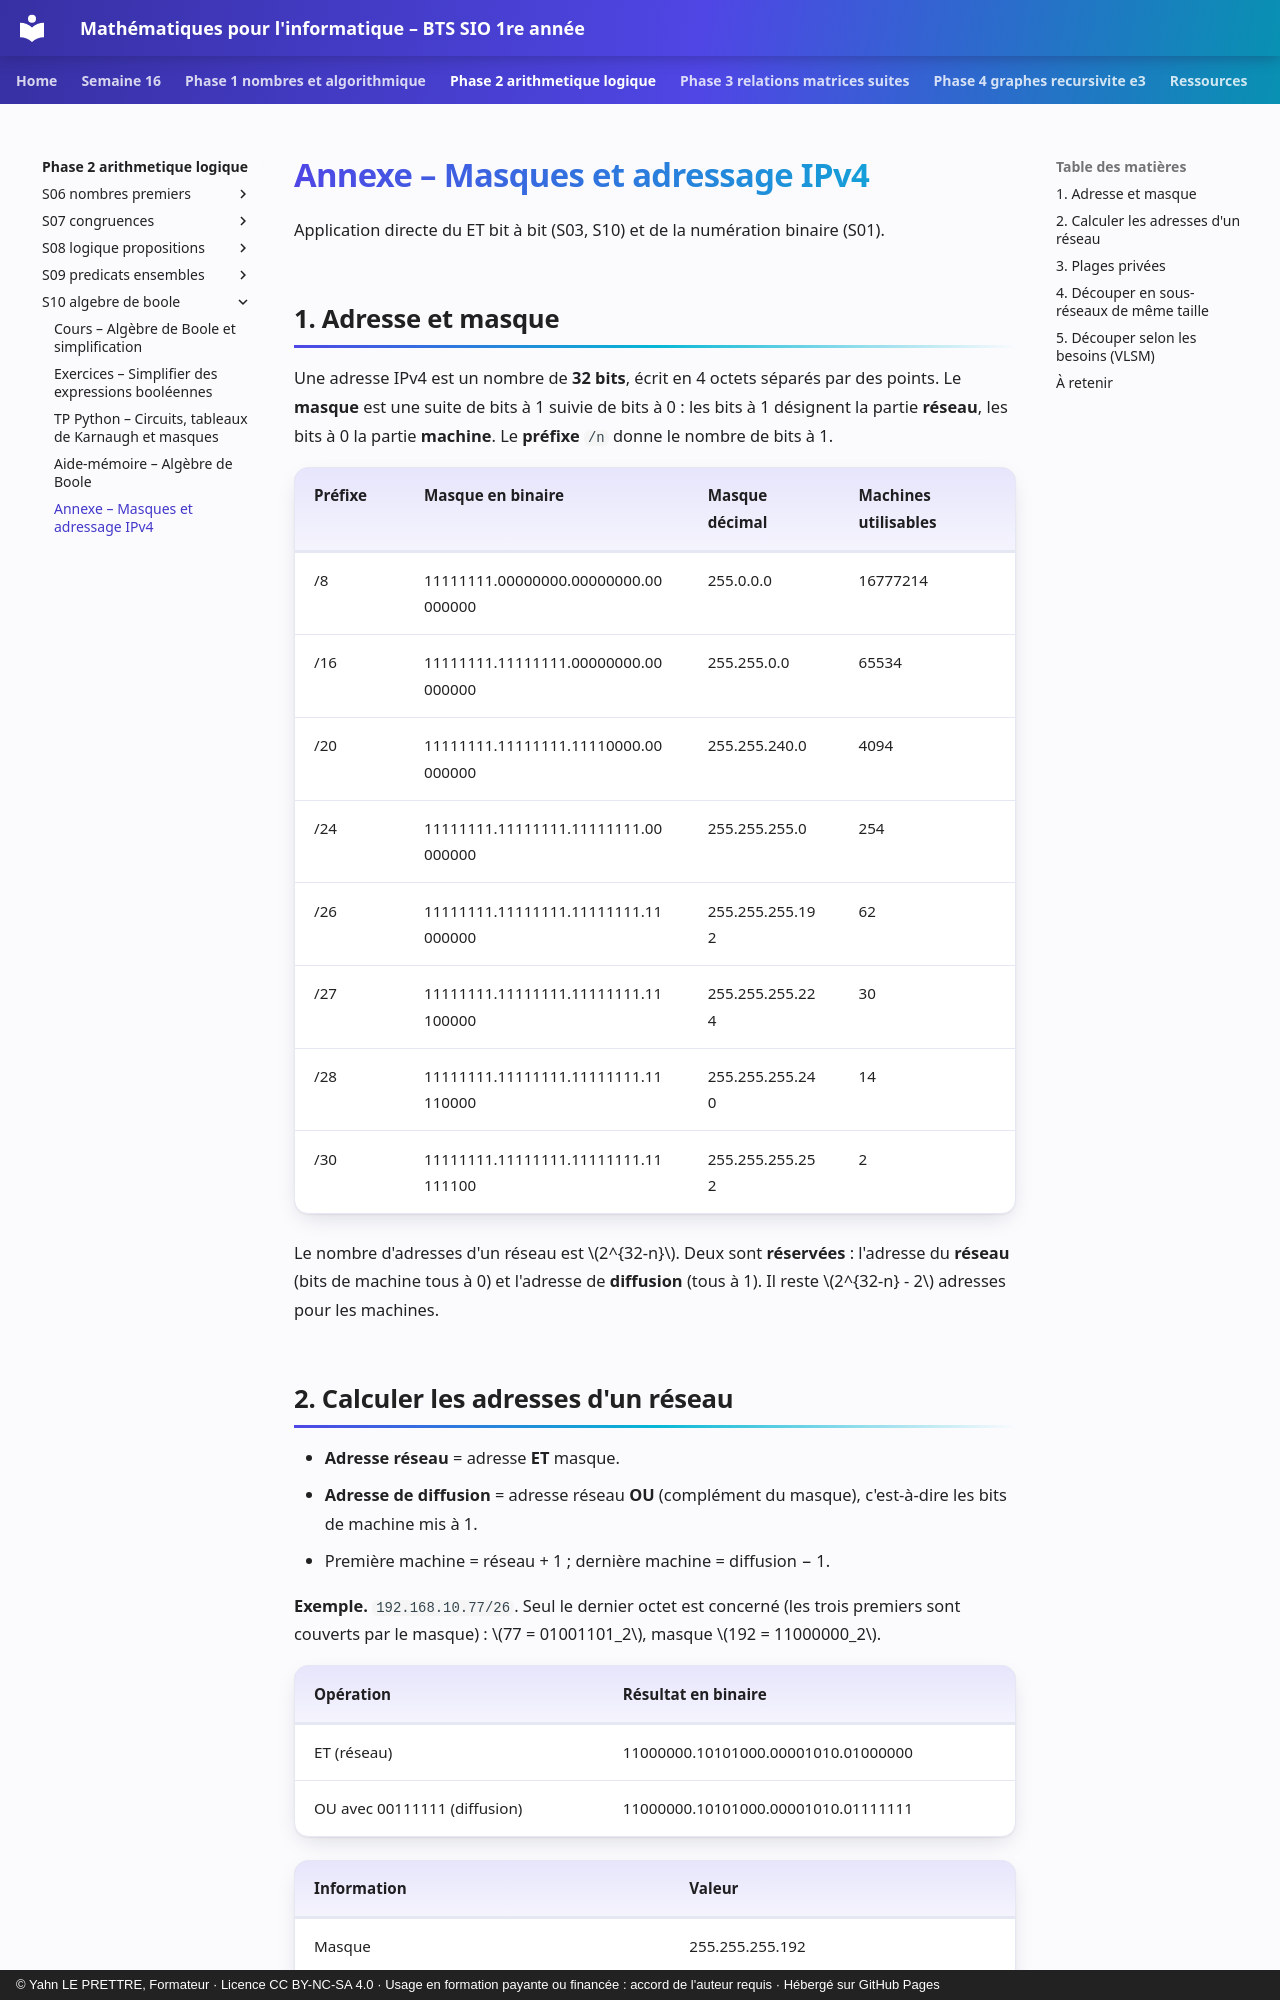

repository: YahnLP/bts1-sio-sisr-math_algo · page: phase-2-arithmetique-logique/S10-algebre-de-boole/annexe-adressage/index.html · generator: mkdocs · copyright: © Yahn LE PRETTRE, Formateur · Licence CC BY-NC-SA 4.0 · Usage en formation payante ou financée : accord de l'auteur requis · Hébergé sur GitHub Pages

# Annexe – Masques et adressage IPv4

Application directe du ET bit à bit (S03, S10) et de la numération binaire (S01).

## 1. Adresse et masque

Une adresse IPv4 est un nombre de **32 bits**, écrit en 4 octets séparés par des points. Le **masque** est une suite de bits à 1 suivie de bits à 0 : les bits à 1 désignent la partie **réseau**, les bits à 0 la partie **machine**. Le **préfixe** `/n` donne le nombre de bits à 1.

| Préfixe | Masque en binaire | Masque décimal | Machines utilisables |
|---|---|---|---|
| /8 | 11111111.00000000.00000000.00000000 | 255.0.0.0 | 16777214 |
| /16 | 11111111.11111111.00000000.00000000 | 255.255.0.0 | 65534 |
| /20 | 11111111.11111111.11110000.00000000 | 255.255.240.0 | 4094 |
| /24 | 11111111.11111111.11111111.00000000 | 255.255.255.0 | 254 |
| /26 | 11111111.11111111.11111111.11000000 | 255.255.255.192 | 62 |
| /27 | 11111111.11111111.11111111.11100000 | 255.255.255.224 | 30 |
| /28 | 11111111.11111111.11111111.11110000 | 255.255.255.240 | 14 |
| /30 | 11111111.11111111.11111111.11111100 | 255.255.255.252 | 2 |

Le nombre d'adresses d'un réseau est \(2^{32-n}\). Deux sont **réservées** : l'adresse du **réseau** (bits de machine tous à 0) et l'adresse de **diffusion** (tous à 1). Il reste \(2^{32-n} - 2\) adresses pour les machines.
